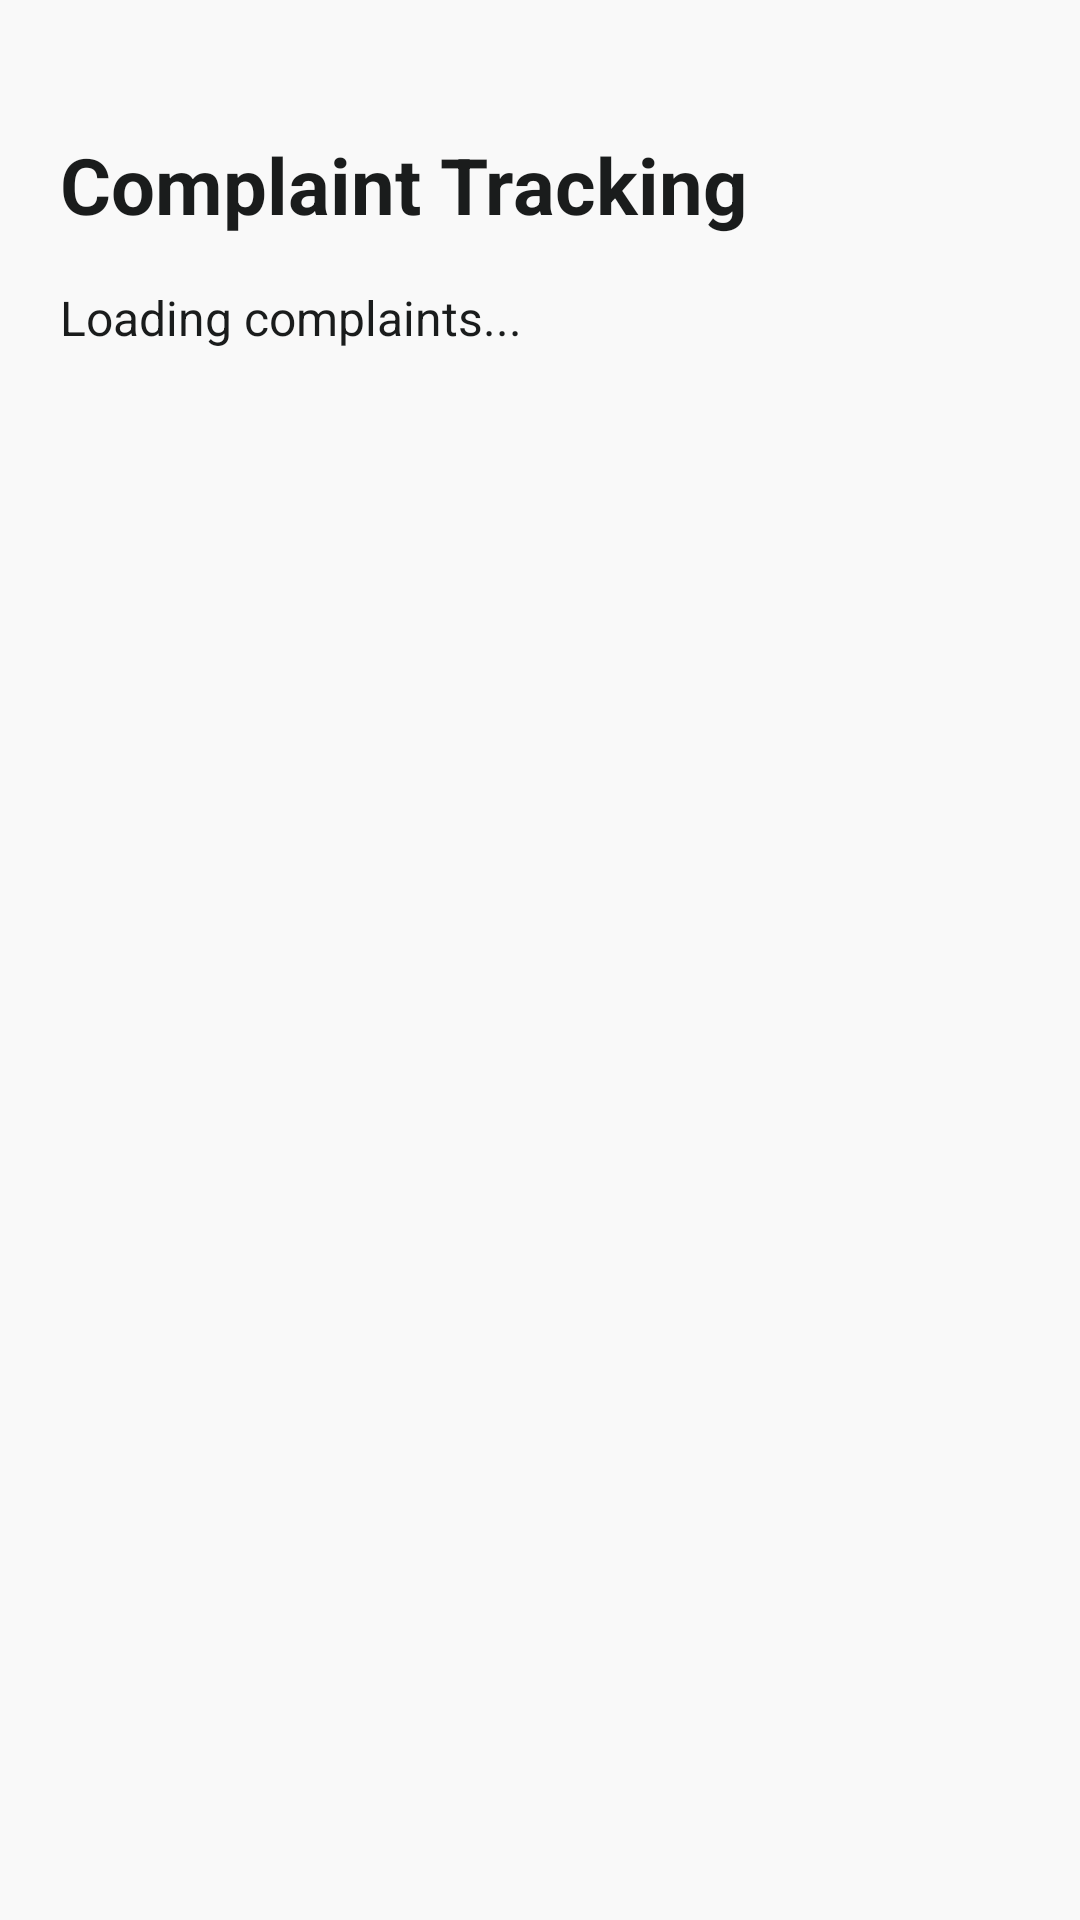

Produce the Android XML layout that renders to this screen, including the resource entries it uses.
<!-- AndroidManifest.xml: application theme Theme.PowerFix -->
<!-- res/layout/fragment_complaint_tracking.xml -->
<?xml version="1.0" encoding="utf-8"?>
<LinearLayout xmlns:android="http://schemas.android.com/apk/res/android"
    android:layout_width="match_parent"
    android:layout_height="match_parent"
    android:orientation="vertical"
    android:background="#f9f9f9"
    android:padding="20dp">

    <TextView
        android:layout_width="wrap_content"
        android:layout_height="wrap_content"
        android:text="Complaint Tracking"
        android:textSize="26sp"
        android:textStyle="bold"
        android:textColor="#1a1c1c"
        android:layout_marginTop="24dp"
        android:layout_marginBottom="16dp"/>

    <ScrollView
        android:layout_width="match_parent"
        android:layout_height="match_parent">
        <TextView
            android:id="@+id/complaintList"
            android:layout_width="match_parent"
            android:layout_height="wrap_content"
            android:text="Loading complaints..."
            android:textColor="#1a1c1c"
            android:textSize="16sp"
            android:lineSpacingExtra="4dp"/>
    </ScrollView>

</LinearLayout>
<!-- resources referenced by this layout -->
<resources>
  <style name="Theme.PowerFix" parent="Theme.Material3.DayNight.NoActionBar">
          <item name="colorPrimary">#FF5722</item>
          <item name="colorPrimaryVariant">#E64A19</item>
          <item name="colorSecondary">#006E1C</item>
          <item name="android:statusBarColor">@android:color/transparent</item>
          <item name="android:windowLightStatusBar">true</item>
          <item name="android:navigationBarColor">@android:color/white</item>
      </style>
</resources>
